Run: headless pygame with SDL's dummy video driver; simulated clock (each Clock.tick advances the game by its frame time, no real sleeping); random seed 0; keys injected as events and as key.get_pressed() state; no mouse input.
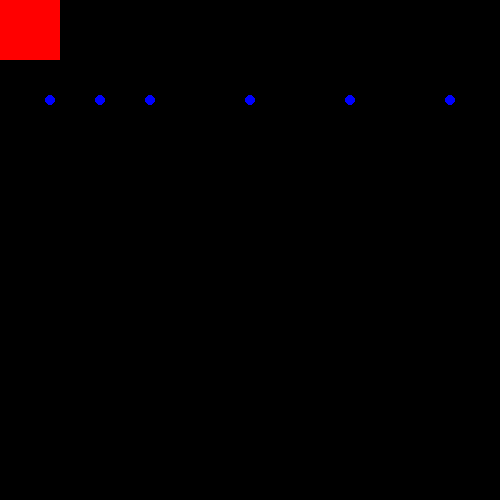
Frame 1 of 4 · flips 1–60 · no input
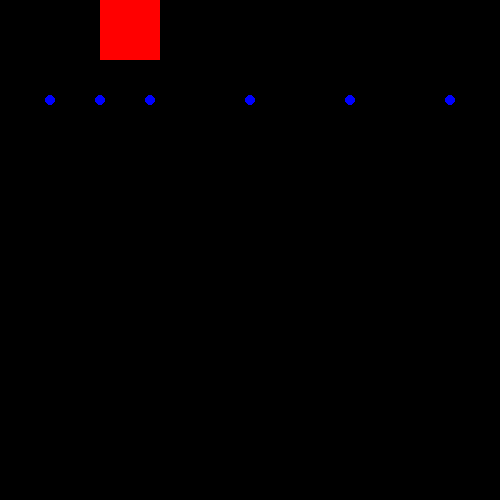
Frame 2 of 4 · flips 61–180 · tapped SPACE, RETURN · held RIGHT (→), D
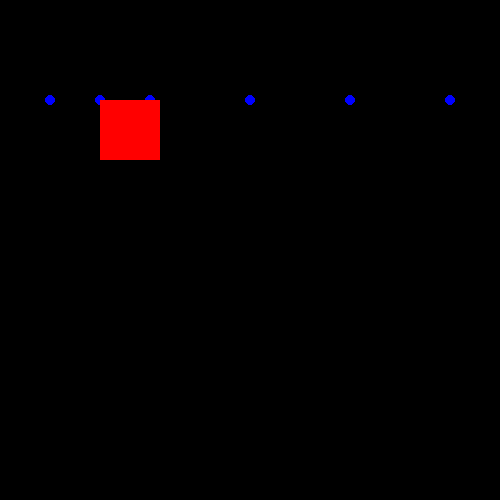
Frame 3 of 4 · flips 181–300 · held DOWN (↓), S
Frame 4 of 4 · flips 301–420 · held LEFT (←), A, UP (↑), W · screen same as frame 1, image omitted

The pygame program that drew these frames:

# https://www.pygame.org/docs/tut/tom_games4.html
import pygame, sys
import math
# def oscillate_vertical(posx, posy):
# 	for i in range(height - posy):
# 		ball = Ball(posx, posy)
# 		posy += 1

# class Ball:
# 	def __init__(self, posx, posy):
# 		self.posx = posx
# 		self.posy = posy
# 		pygame.draw.circle(screen, (0, 0, 255), [posx, posy], 5)

# 	def oscillate_vertical(self, posy):
# 		newposy = self.posy + 1
# 		self.__init__(self.posx, newposy)

class Ball(pygame.sprite.Sprite):
    """A ball that will move across the screen
    Returns: ball object
    Functions: update, calcnewpos
    Attributes: area, vector"""

    def __init__(self, posx, posy):
        super().__init__()
        pygame.draw.circle(screen, (0, 0, 255), [posx, posy], 5)
        self.posx = posx
        self.posy = posy

    def oscillate_vertically(self, posy):
    	self.posy += 1
# Source: https://www.101computing.net/pygame-how-to-control-your-sprite/
class Player(pygame.sprite.Sprite):

	def __init__(self, color, width, height):
		super().__init__()
		self.image = pygame.Surface([width, height])
		self.image.fill((255, 255, 255))
		self.image.set_colorkey((255, 255, 255))

		pygame.draw.rect(self.image, color, [0, 0, width, height])

		self.rect = self.image.get_rect()

	def moveRight(self, posx):
		self.rect.x += posx

	def moveLeft(self, posx):
		self.rect.x -= posx

	def moveUp(self, posy):
		self.rect.y -= posy

	def moveDown(self, posy):
		self.rect.y += posy

pygame.init()
height_screen = 500
width_screen = 500
size = [width_screen, height_screen]
balls = []
screen = pygame.display.set_mode(size)
pygame.display.set_caption("World's Hardest Game! Can you beat it in time?")
done = False
time = pygame.time.get_ticks

all_sprites_list = pygame.sprite.Group()

player = Player((255, 0, 0), 60, 60)
player.rect.x = 0
player.rect.y = 0

all_sprites_list.add(player)

clock = pygame.time.Clock()

while not done:
	# clock.tick(10)
	for event in pygame.event.get():
		if event.type == pygame.QUIT:
			done = True
		elif event.type == pygame.KEYDOWN:
			if event.key == pygame.K_q:
				done = True

	keys = pygame.key.get_pressed()
	if keys[pygame.K_LEFT]:
		player.moveLeft(5)
	if keys[pygame.K_RIGHT]:
		player.moveRight(5)
	if keys[pygame.K_UP]:
		player.moveUp(5)
	if keys[pygame.K_DOWN]:
		player.moveDown(5)

	all_sprites_list.update()
	screen.fill((0, 0, 0))
	ball1 = Ball(100, 100)

	posx = int(width_screen/10)
	posy = int(height_screen/5)

	for i in range(5):
		balls.append(posx)
		posx += 100

	for i in range(5):
		ball = Ball(balls[i], posy)
		ball.oscillate_vertically(posy)
		pygame.display.update()

	all_sprites_list.draw(screen)

	pygame.display.flip()

	clock.tick(60)
pygame.quit()
# hints with text box for each level 
